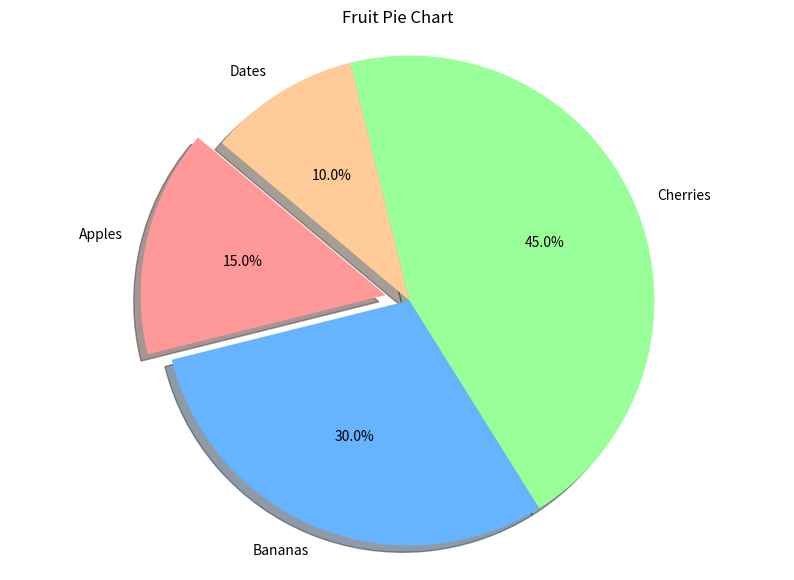

Source code (Python):
import matplotlib.pyplot as plt

# Pie chart data
labels = ['Apples', 'Bananas', 'Cherries', 'Dates']
sizes = [15, 30, 45, 10]
colors = ['#ff9999','#66b3ff','#99ff99','#ffcc99']
explode = (0.1, 0, 0, 0)  # Explode the 1st slice (Apples)

# Create pie chart
plt.figure(figsize=(10,7))
plt.pie(sizes, explode=explode, labels=labels, colors=colors, autopct='%1.1f%%', shadow=True, startangle=140)
plt.axis('equal')  # Equal aspect ratio ensures that pie is drawn as a circle.
plt.title('Fruit Pie Chart')
plt.savefig('fruit_pie_chart.png')  # Save the pie chart as an image file
print("Pie chart saved as 'fruit_pie_chart.png'.")